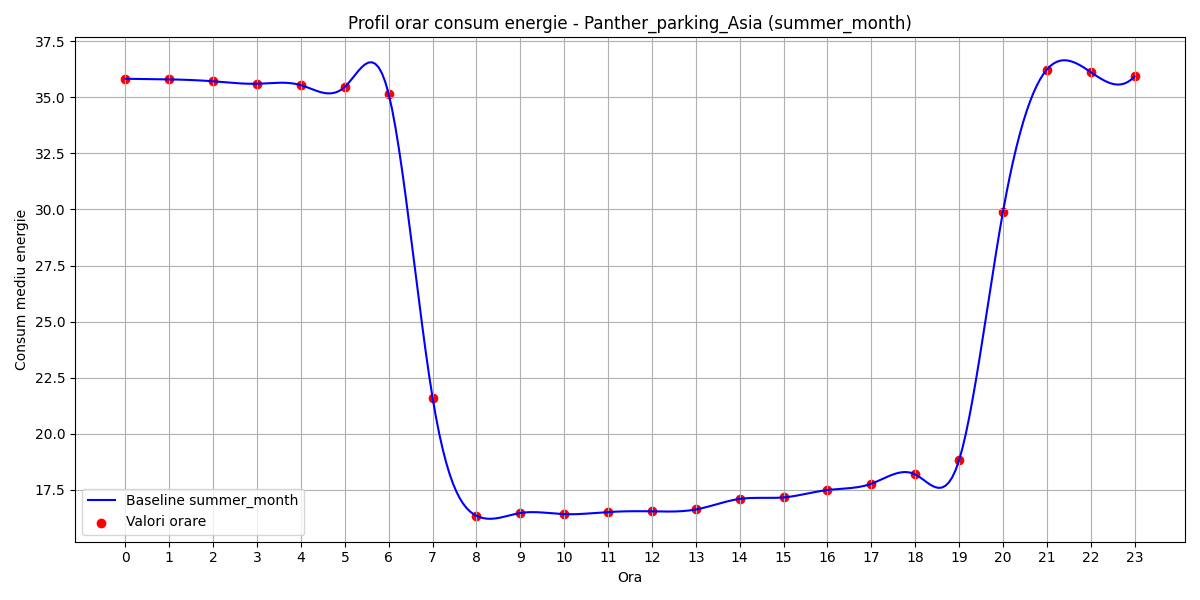

The table this chart was drawn from, first rows:
hour, B(t)
0, 35.82
1, 35.8
2, 35.71
3, 35.6
4, 35.54
5, 35.46
6, 35.14
7, 21.61
8, 16.35
9, 16.47
10, 16.42
11, 16.52
12, 16.55
13, 16.63
14, 17.1
15, 17.17
16, 17.5
17, 17.78
18, 18.2
19, 18.82
20, 29.89
21, 36.23
22, 36.12
23, 35.93
